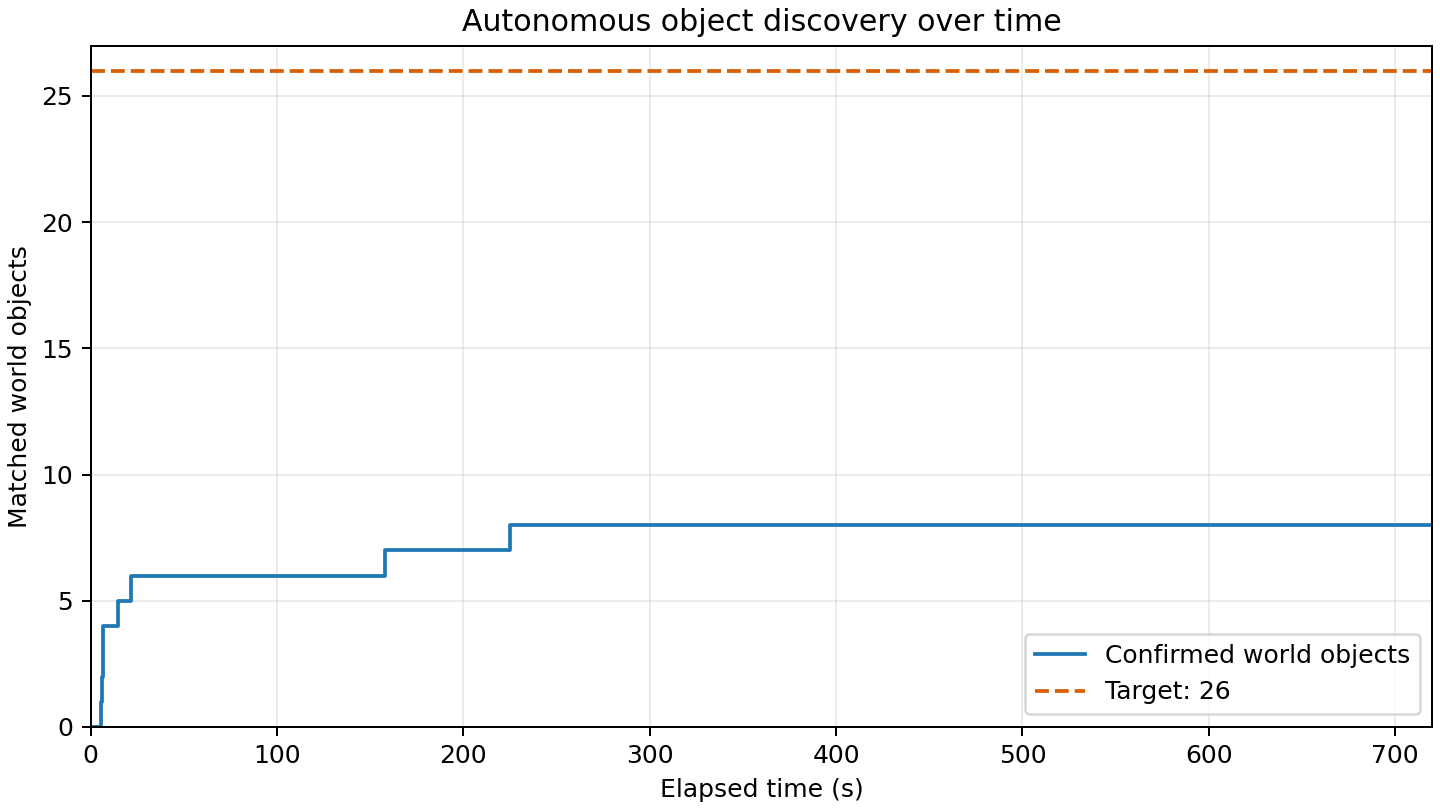

The data file committed next to this chart (first rows):
elapsed_s, matched_world_objects
0.000, 0
5.720, 1
5.925, 2
6.359, 3
6.572, 4
14.43, 5
21.53, 6
158, 7
225.2, 8
720.1, 8
